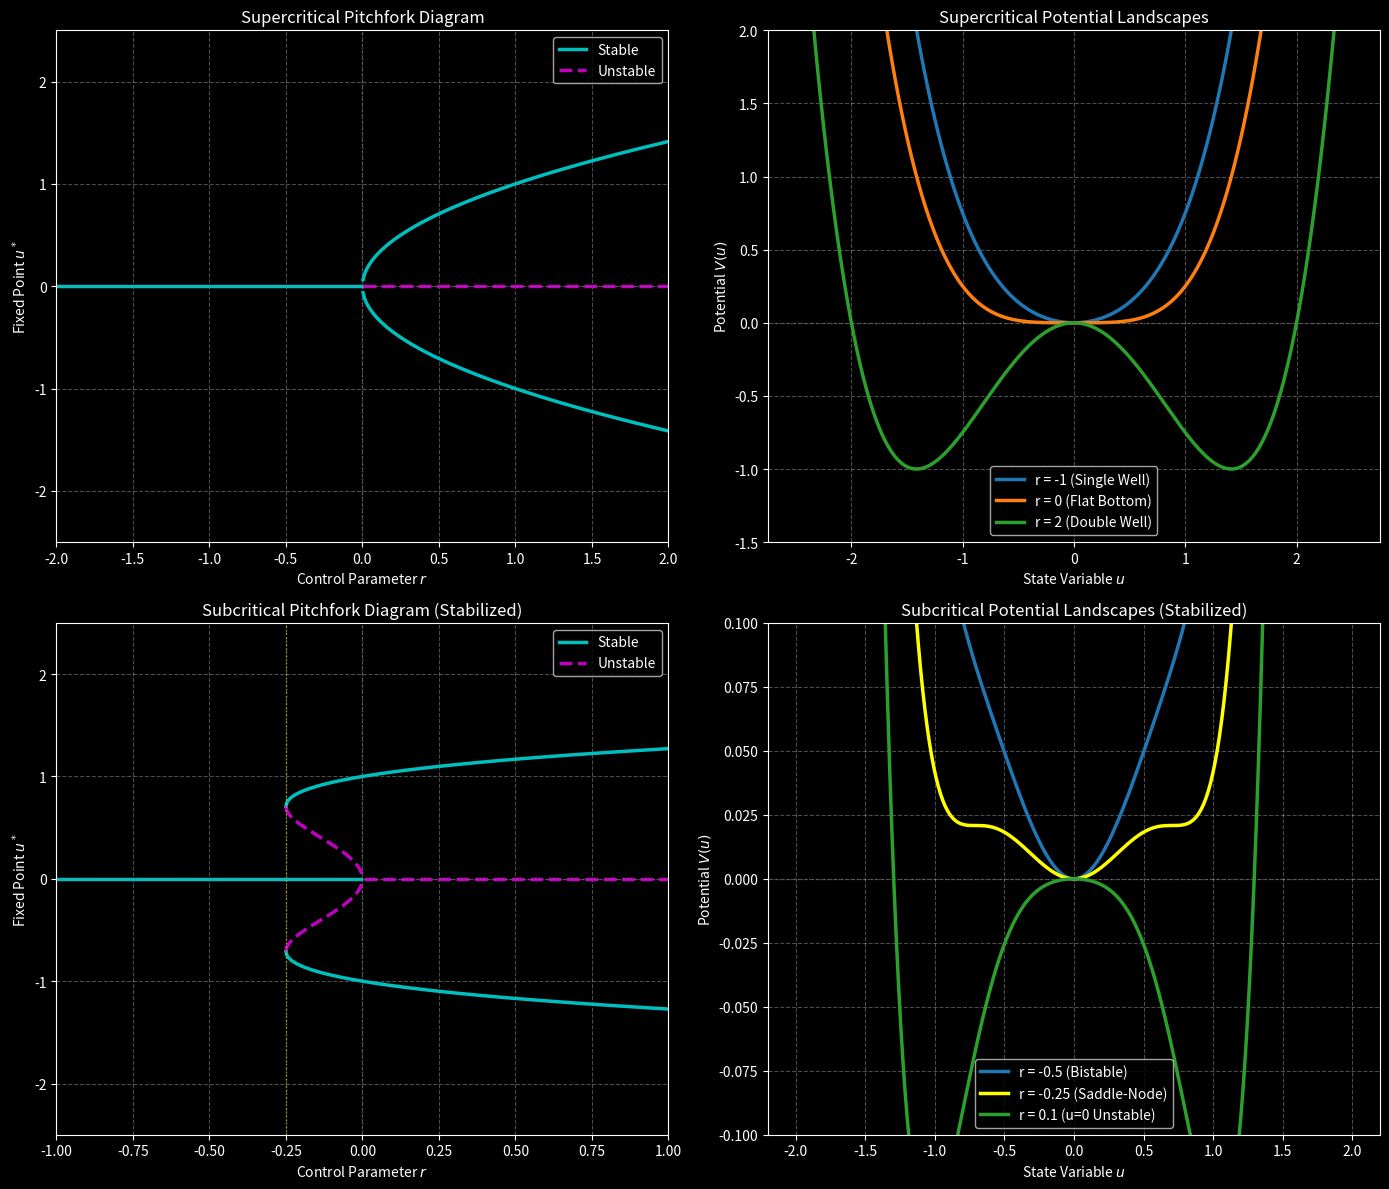

Python code for this plot:
import numpy as np
import matplotlib.pyplot as plt

def plot_pitchfork_bifurcations():
    """
    Generates and displays plots for supercritical and subcritical 
    pitchfork bifurcations using a dark background.
    """
    
    # --- Use dark background style ---
    plt.style.use('dark_background')

    # --- Create figure and axes ---
    fig, axes = plt.subplots(2, 2, figsize=(14, 12))
    
    # --- 1. Supercritical Pitchfork Bifurcation ---
    ax1, ax2 = axes[0, 0], axes[0, 1]
    r_vals_super = np.linspace(-2, 2, 500)
    
    # --- ax1: Supercritical Bifurcation Diagram ---
    # u* = 0 (Trivial branch)
    # Stable for r < 0 (cyan)
    ax1.plot(r_vals_super[r_vals_super < 0], np.zeros_like(r_vals_super[r_vals_super < 0]), 'c-', linewidth=2.5, label='Stable')
    # Unstable for r > 0 (magenta)
    ax1.plot(r_vals_super[r_vals_super >= 0], np.zeros_like(r_vals_super[r_vals_super >= 0]), 'm--', linewidth=2.5, label='Unstable')
    
    # u* = +/- sqrt(r) (Non-trivial branches)
    r_positive = r_vals_super[r_vals_super >= 0]
    u_plus = np.sqrt(r_positive)
    u_minus = -np.sqrt(r_positive)
    ax1.plot(r_positive, u_plus, 'c-', linewidth=2.5)
    ax1.plot(r_positive, u_minus, 'c-', linewidth=2.5)
    
    ax1.set_title('Supercritical Pitchfork Diagram')
    ax1.set_xlabel('Control Parameter $r$')
    ax1.set_ylabel('Fixed Point $u^*$')
    ax1.grid(True, linestyle='--', alpha=0.3)
    legend1 = ax1.legend()
    for text in legend1.get_texts(): text.set_color('white')
    ax1.axhline(0, color='gray', linestyle=':', linewidth=1, alpha=0.5)
    ax1.axvline(0, color='gray', linestyle=':', linewidth=1, alpha=0.5)
    ax1.set_ylim(-2.5, 2.5)
    ax1.set_xlim(-2, 2)

    # --- ax2: Supercritical Potential V(u) = -r/2 * u^2 + 1/4 * u^4 ---
    u_range = np.linspace(-2.5, 2.5, 500)
    r_cases = [(-1, '#1f77b4', 'r = -1 (Single Well)'), 
               (0, '#ff7f0e', 'r = 0 (Flat Bottom)'), 
               (2, '#2ca02c', 'r = 2 (Double Well)')]
    
    for r_val, color, label in r_cases:
        V = -0.5 * r_val * u_range**2 + 0.25 * u_range**4
        ax2.plot(u_range, V, label=label, color=color, linewidth=2.5)
    ax2.set_title('Supercritical Potential Landscapes')
    ax2.set_xlabel('State Variable $u$')
    ax2.set_ylabel('Potential $V(u)$')
    ax2.grid(True, linestyle='--', alpha=0.3)
    legend2 = ax2.legend()
    for text in legend2.get_texts(): text.set_color('white')
    ax2.set_ylim(-1.5, 2)
    ax2.axhline(0, color='gray', linestyle=':', linewidth=1, alpha=0.5)

    # --- 2. Subcritical Pitchfork Bifurcation (stabilized) ---
    ax3, ax4 = axes[1, 0], axes[1, 1]
    
    # --- ax3: Subcritical Bifurcation Diagram ---
    # f(u,r) = ru + u^3 - u^5 = 0
    
    # Trivial branch: u = 0
    # Stable for r < 0 (cyan), Unstable for r > 0 (magenta)
    ax3.plot(r_vals_super[r_vals_super < 0], np.zeros_like(r_vals_super[r_vals_super < 0]), 'c-', linewidth=2.5, label='Stable')
    ax3.plot(r_vals_super[r_vals_super >= 0], np.zeros_like(r_vals_super[r_vals_super >= 0]), 'm--', linewidth=2.5, label='Unstable')

    # Non-trivial branches: u^4 - u^2 - r = 0 => u^2 = (1 +/- sqrt(1+4r))/2
    # Outer stable branch: u^2 = (1 + sqrt(1+4r))/2 (exists for r > -0.25)
    r_outer = np.linspace(-0.25, 1, 400)
    u_outer = np.sqrt((1 + np.sqrt(1 + 4 * r_outer)) / 2)
    ax3.plot(r_outer, u_outer, 'c-', linewidth=2.5)
    ax3.plot(r_outer, -u_outer, 'c-', linewidth=2.5)
    
    # Inner unstable branch: u^2 = (1 - sqrt(1+4r))/2 (exists for -0.25 < r < 0)
    r_inner = np.linspace(-0.25, 0, 100, endpoint=False)
    u_inner = np.sqrt((1 - np.sqrt(1 + 4 * r_inner)) / 2)
    ax3.plot(r_inner, u_inner, 'm--', linewidth=2.5)
    ax3.plot(r_inner, -u_inner, 'm--', linewidth=2.5)
    
    ax3.set_title('Subcritical Pitchfork Diagram (Stabilized)')
    ax3.set_xlabel('Control Parameter $r$')
    ax3.set_ylabel('Fixed Point $u^*$')
    ax3.grid(True, linestyle='--', alpha=0.3)
    legend3 = ax3.legend()
    for text in legend3.get_texts(): text.set_color('white')
    ax3.axhline(0, color='gray', linestyle=':', linewidth=1, alpha=0.5)
    ax3.axvline(0, color='gray', linestyle=':', linewidth=1, alpha=0.5)
    ax3.axvline(-0.25, color='yellow', linestyle=':', linewidth=1, alpha=0.5, label='Saddle-Node $r_s$')
    ax3.set_ylim(-2.5, 2.5)
    ax3.set_xlim(-1, 1)

    # --- ax4: Subcritical Potential V(u) = -r/2*u^2 - 1/4*u^4 + 1/6*u^6 ---
    u_range_sub = np.linspace(-2, 2, 500)
    # r_s = -0.25 is where the non-trivial branch is born
    r_cases_sub = [(-0.5, '#1f77b4', 'r = -0.5 (Bistable)'),
                   (-0.25, 'yellow', 'r = -0.25 (Saddle-Node)'),
                   (0.1, '#2ca02c', 'r = 0.1 (u=0 Unstable)')]
    
    for r_val, color, label in r_cases_sub:
        V_sub = -0.5 * r_val * u_range_sub**2 - 0.25 * u_range_sub**4 + (1/6) * u_range_sub**6
        ax4.plot(u_range_sub, V_sub, label=label, color=color, linewidth=2.5)
        
    ax4.set_title('Subcritical Potential Landscapes (Stabilized)')
    ax4.set_xlabel('State Variable $u$')
    ax4.set_ylabel('Potential $V(u)$')
    ax4.grid(True, linestyle='--', alpha=0.3)
    legend4 = ax4.legend()
    for text in legend4.get_texts(): text.set_color('white')
    ax4.set_ylim(-0.1, 0.1)
    ax4.axhline(0, color='gray', linestyle=':', linewidth=1, alpha=0.5)

    plt.tight_layout()
    plt.savefig('pitchfork_bifurcations.png', dpi=300, bbox_inches='tight')  # 保存图片
    plt.show()

# --- Run the simulation ---
if __name__ == "__main__":
    plot_pitchfork_bifurcations()
